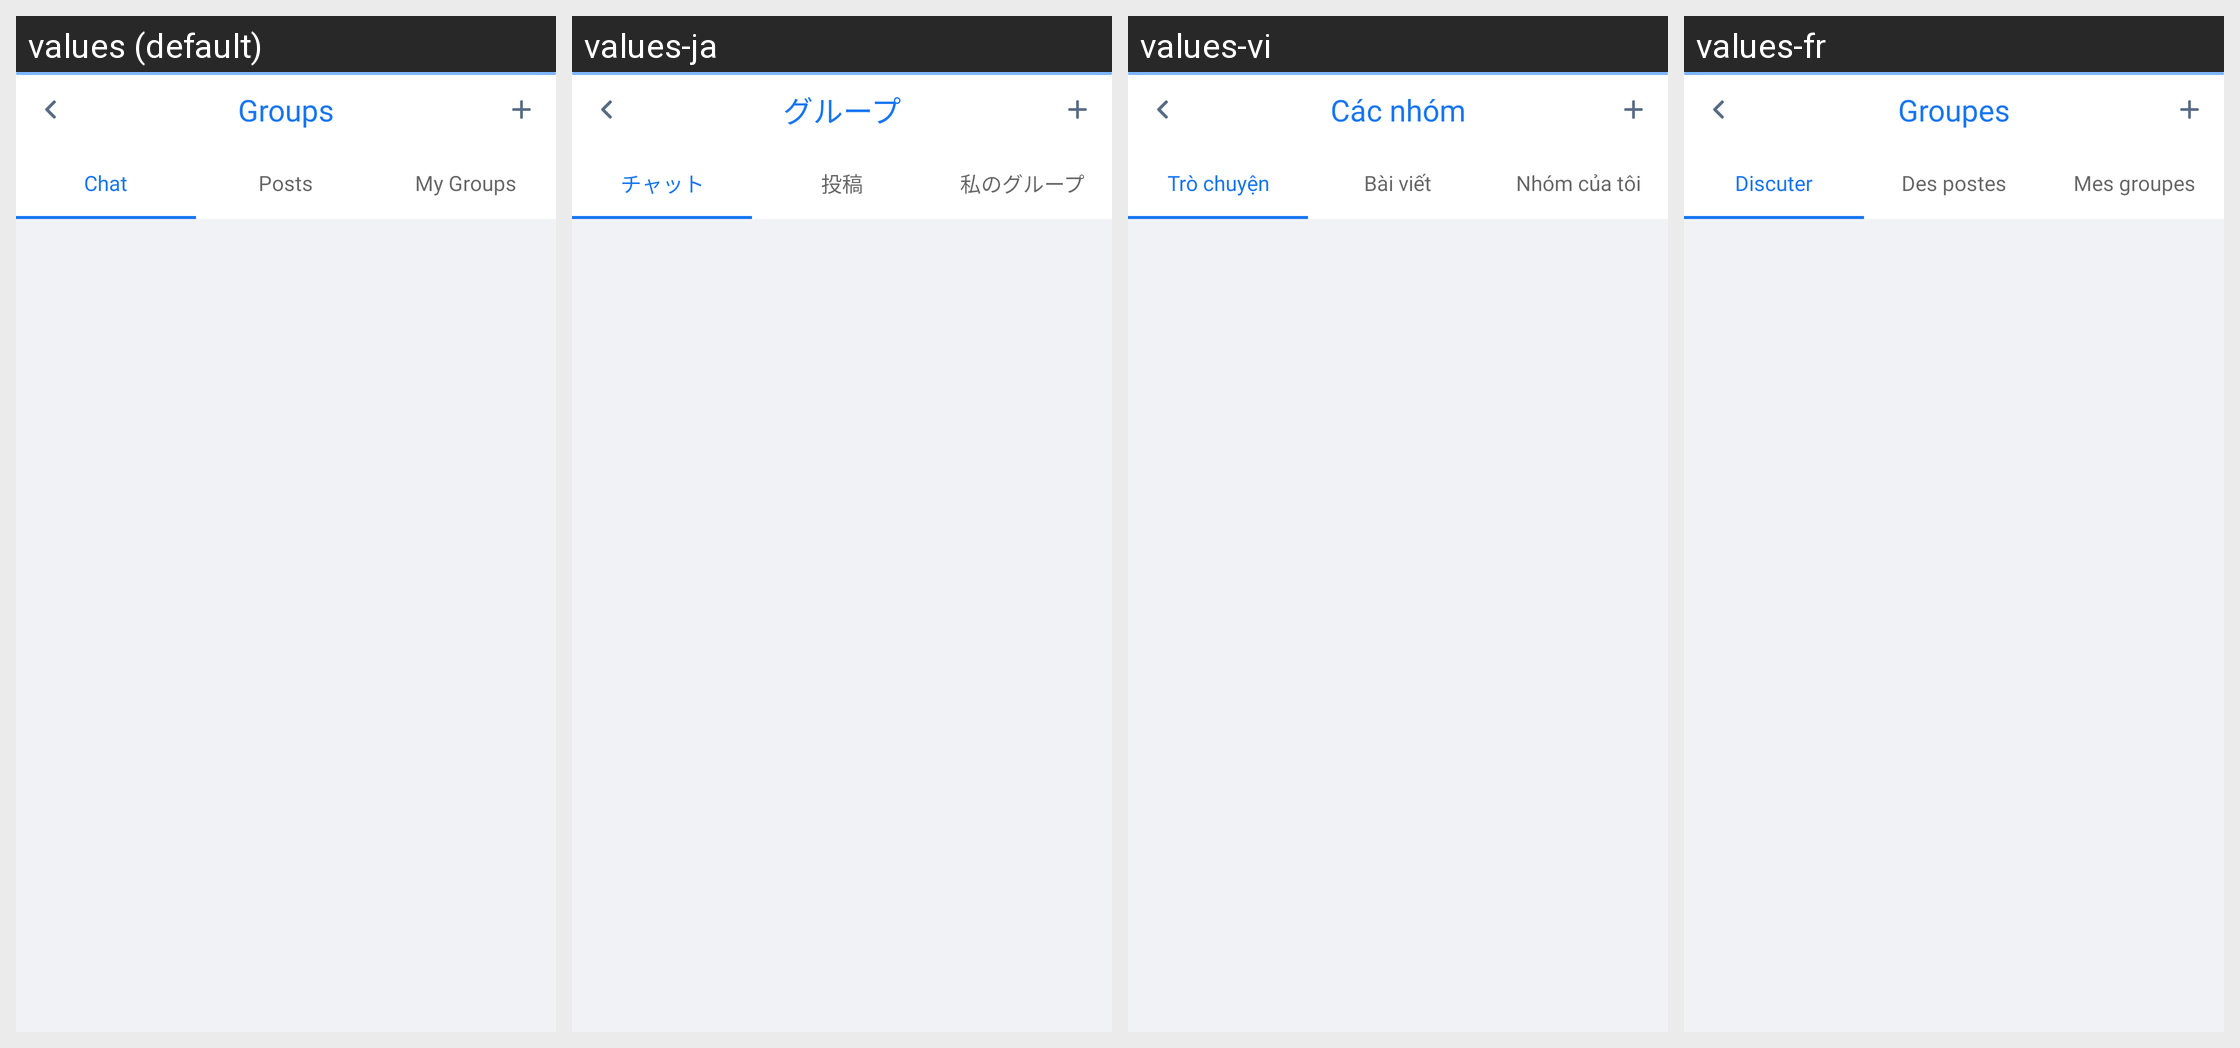

Translations of the strings shown on this Android screen, per locale in the grid:
Android screen res/layout/activity_group_fragment.xml rendered under 4 locales, left to right: values (default), values-ja, values-vi, values-fr. Device: Nexus 5 (rendered at 1080×1920; each locale shown at half size, 540×960, under a caption strip naming it); theme AppTheme.
Other locales in the repository, not shown: values-am, values-ar, values-bn, values-de, values-es, values-ha, values-hi, values-ig, values-it, values-ko, values-mr, values-nl, values-om, values-pt, values-ru, values-sn, values-sw, values-ta, values-te, values-tr, values-ur, values-yo, values-zh, values-zu.
Strings drawn on this screen, with the default value and each locale's value (text and hints the layout hard-codes, and strings that could not be matched under every locale, appear in the picture but are not listed):

groups
  values: Groups
  values-ja: グループ
  values-vi: Các nhóm
  values-fr: Groupes

chat
  values: Chat
  values-ja: チャット
  values-vi: Trò chuyện
  values-fr: Discuter

posts
  values: Posts
  values-ja: 投稿
  values-vi: Bài viết
  values-fr: Des postes

my_groups
  values: My Groups
  values-ja: 私のグループ
  values-vi: Nhóm của tôi
  values-fr: Mes groupes
